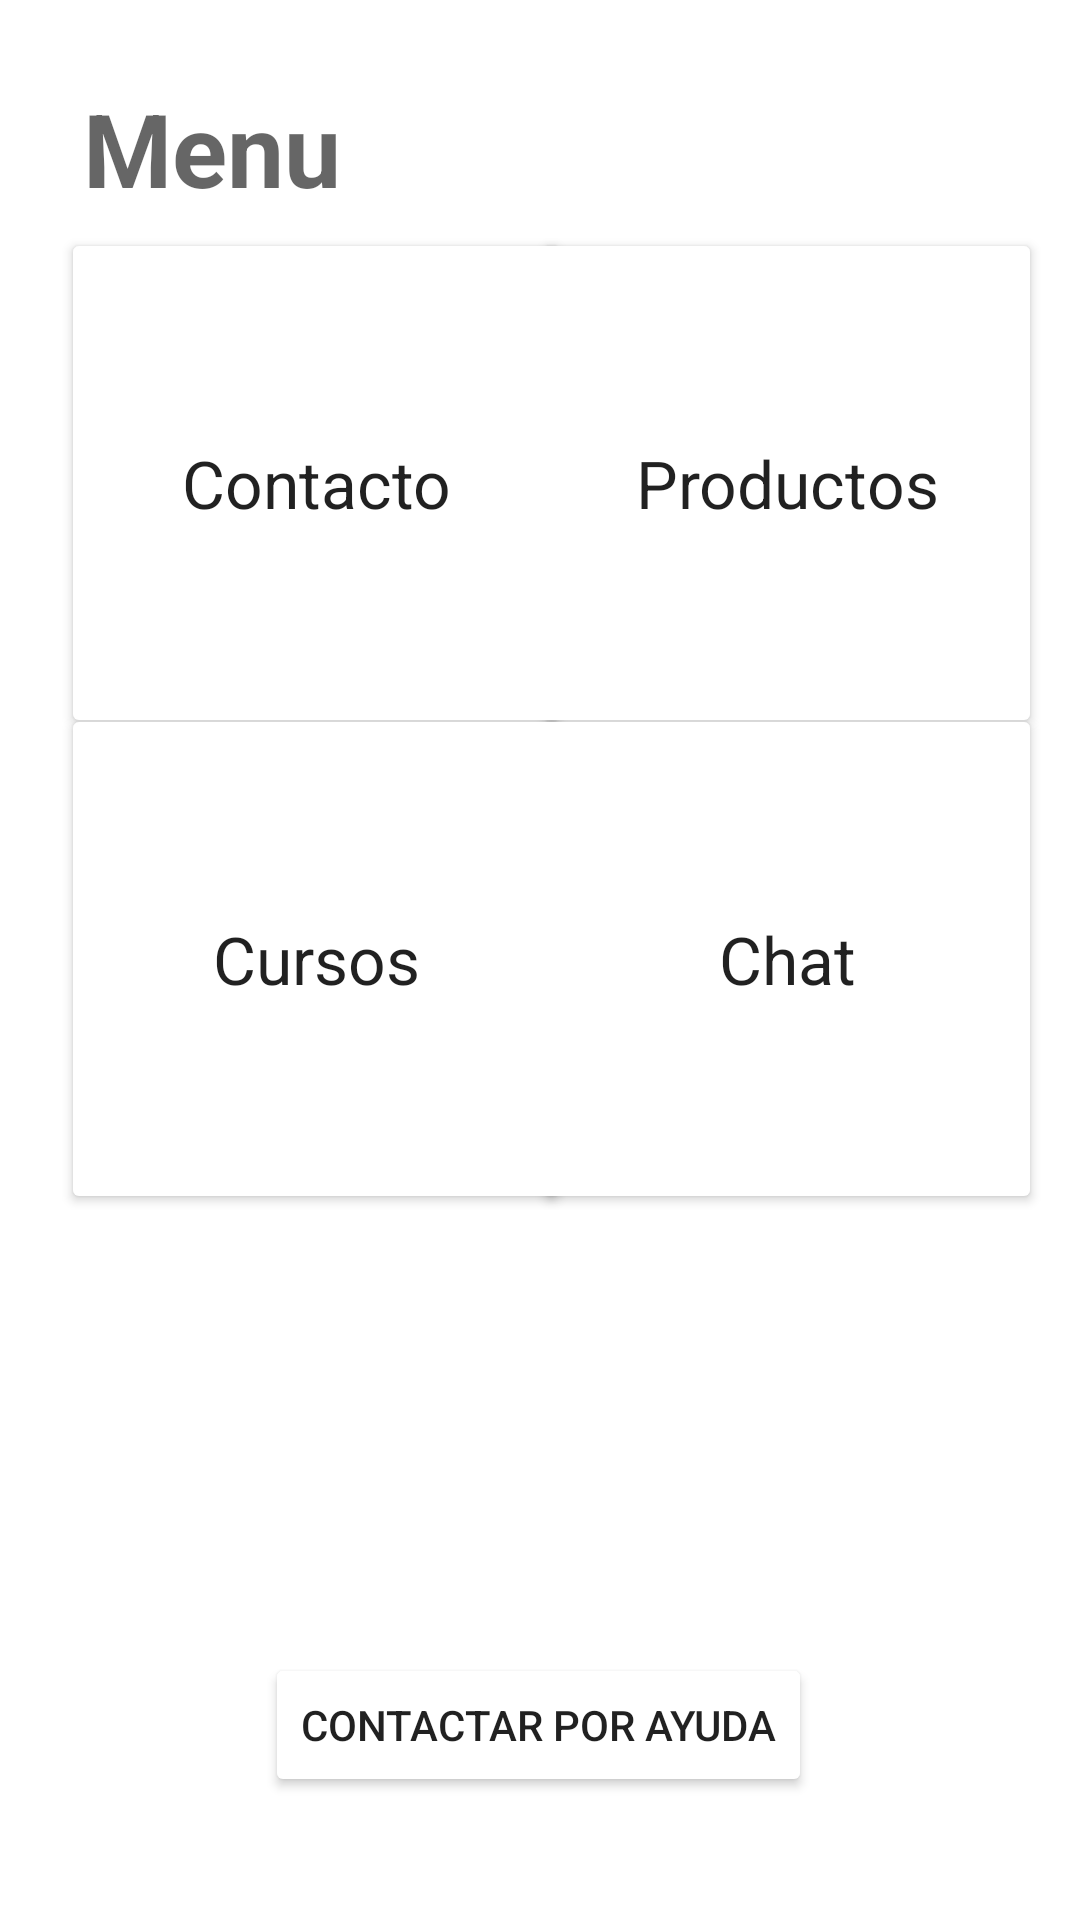

Reconstruct the res/layout file that produces this screen, plus the resources it refers to.
<!-- AndroidManifest.xml: application theme Theme.Chat_Llamada -->
<!-- res/layout/activity_menu_principal_user.xml -->
<?xml version="1.0" encoding="utf-8"?>
<androidx.constraintlayout.widget.ConstraintLayout xmlns:android="http://schemas.android.com/apk/res/android"
    xmlns:app="http://schemas.android.com/apk/res-auto"
    xmlns:tools="http://schemas.android.com/tools"
    android:layout_width="match_parent"
    android:layout_height="match_parent">

    <Button
        android:id="@+id/buttonContacto"
        android:layout_width="170dp"
        android:layout_height="170dp"
        android:backgroundTint="@color/amp_dark_blue"
        android:text="Contacto"
        android:textAppearance="@style/TextAppearance.AppCompat.Large"
        app:layout_constraintBottom_toBottomOf="parent"
        app:layout_constraintEnd_toEndOf="parent"
        app:layout_constraintHorizontal_bias="0.107"
        app:layout_constraintStart_toStartOf="parent"
        app:layout_constraintTop_toTopOf="parent"
        app:layout_constraintVertical_bias="0.162" />

    <Button
        android:id="@+id/buttonCursos"
        android:layout_width="170dp"
        android:layout_height="170dp"
        android:backgroundTint="@color/amp_dark_blue"
        android:text="Cursos"
        android:textAppearance="@style/TextAppearance.AppCompat.Large"
        app:layout_constraintBottom_toBottomOf="parent"
        app:layout_constraintEnd_toEndOf="parent"
        app:layout_constraintHorizontal_bias="0.107"
        app:layout_constraintStart_toStartOf="parent"
        app:layout_constraintTop_toTopOf="parent"
        app:layout_constraintVertical_bias="0.499" />

    <Button
        android:id="@+id/buttonVideollamada"
        android:layout_width="wrap_content"
        android:layout_height="wrap_content"
        android:text="Contactar Por Ayuda"
        android:backgroundTint="@color/amp_dark_blue"
        app:layout_constraintBottom_toBottomOf="parent"
        app:layout_constraintEnd_toEndOf="parent"
        app:layout_constraintHorizontal_bias="0.497"
        app:layout_constraintStart_toStartOf="parent"
        app:layout_constraintTop_toTopOf="parent"
        app:layout_constraintVertical_bias="0.931" />

    <Button
        android:id="@+id/buttonChat"
        android:layout_width="170dp"
        android:layout_height="170dp"
        android:backgroundTint="@color/amp_dark_blue"
        android:text="Chat"
        android:textAppearance="@style/TextAppearance.AppCompat.Large"
        app:layout_constraintBottom_toBottomOf="parent"
        app:layout_constraintEnd_toEndOf="parent"
        app:layout_constraintHorizontal_bias="0.933"
        app:layout_constraintStart_toStartOf="parent"
        app:layout_constraintTop_toTopOf="parent"
        app:layout_constraintVertical_bias="0.499" />

    <Button
        android:id="@+id/buttonProductos"
        android:layout_width="170dp"
        android:layout_height="170dp"
        android:layout_marginStart="8dp"
        android:backgroundTint="@color/amp_dark_blue"
        android:text="Productos"
        android:textAppearance="@style/TextAppearance.AppCompat.Large"
        app:layout_constraintBottom_toBottomOf="parent"
        app:layout_constraintEnd_toEndOf="parent"
        app:layout_constraintHorizontal_bias="0.931"
        app:layout_constraintStart_toStartOf="parent"
        app:layout_constraintTop_toTopOf="parent"
        app:layout_constraintVertical_bias="0.162" />

    <TextView
        android:id="@+id/productosTitle"
        android:layout_width="wrap_content"
        android:layout_height="wrap_content"
        android:text="Menu"
        android:textAppearance="@style/TextAppearance.AppCompat.Display1"
        android:textStyle="bold"
        app:layout_constraintBottom_toBottomOf="parent"
        app:layout_constraintEnd_toEndOf="parent"
        app:layout_constraintHorizontal_bias="0.101"
        app:layout_constraintStart_toStartOf="parent"
        app:layout_constraintTop_toTopOf="parent"
        app:layout_constraintVertical_bias="0.045" />

</androidx.constraintlayout.widget.ConstraintLayout>
<!-- resources referenced by this layout -->
<resources>
  <style name="Theme.Chat_Llamada" parent="Theme.MaterialComponents.DayNight.DarkActionBar">
          
          <item name="colorPrimary">@color/purple_500</item>
          <item name="colorPrimaryVariant">@color/purple_700</item>
          <item name="colorOnPrimary">@color/white</item>
          
          <item name="colorSecondary">@color/teal_200</item>
          <item name="colorSecondaryVariant">@color/teal_700</item>
          <item name="colorOnSecondary">@color/black</item>
          
          <item name="android:statusBarColor">?attr/colorPrimaryVariant</item>
          
      </style>
  <!-- not gathered from this repository: default colours our renderer supplied (Android Studio template values) -->
  <color name="purple_500">#FF6200EE</color>
  <color name="purple_700">#FF3700B3</color>
  <color name="teal_200">#FF03DAC5</color>
  <color name="teal_700">#FF018786</color>
  <color name="black">#FF000000</color>
  <color name="white">#FFFFFFFF</color>
</resources>
